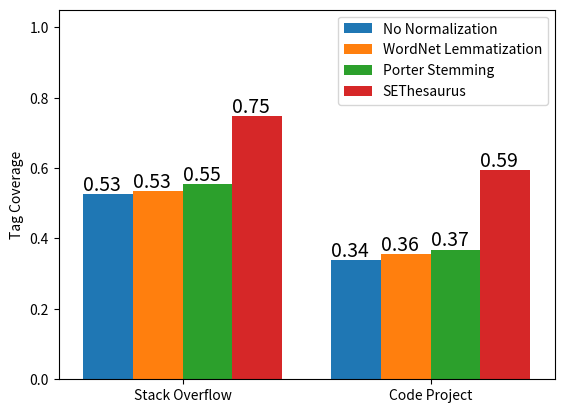

The script that saved this image: (Note: this script raises an exception after producing the figure.)
# -*- coding: utf-8 -*-
"""
Created on Thu Nov  8 11:42:26 2018

@author: Administrator
"""
import matplotlib.pyplot as plt





if __name__=="__main__":
    # In[] data
    # SO coverage      CP coverage
    origin=[0.5261,0.3382]
    wordnet=[0.5347,0.3558]
    porter=[0.5540,0.3683]
    sedict=[0.7485,0.5948]
    # In[] 开始画图
    fig = plt.figure()
    ax = fig.add_subplot(111)
    ax.set_xlim((1.5,3.5))
    ax.set_ylim((0,1.05))
    X=[2,3]
    ax.set_xticks(X)
    ax.set_xticklabels(["Stack Overflow","Code Project"])
    plt.ylabel("Tag Coverage")
    plt.bar([i-0.3 for i in X],height=origin,width=0.2,label="No Normalization")
    plt.bar([i-0.1 for i in X],height=wordnet,width=0.2,label="WordNet Lemmatization")
    plt.bar([i+0.1 for i in X],height=porter,width=0.2,label="Porter Stemming")
    plt.bar([i+0.3 for i in X],height=sedict,width=0.2,label="SEThesaurus")
    
    # In[] 标数字
    fontsize=14
    T=1.6
    t=T
    for i in origin:
        plt.text(x=t,y=i+0.01,s=round(i,2),fontsize=fontsize)
        t+=1
    T+=0.2
    t=T
    for i in wordnet:
        plt.text(x=t,y=i+0.01,s=round(i,2),fontsize=fontsize)
        t+=1
    T+=0.2
    t=T
    for i in porter:
        plt.text(x=t,y=i+0.01,s=round(i,2),fontsize=fontsize)
        t+=1
    T+=0.2
    t=T
    for i in sedict:
        plt.text(x=t,y=i+0.01,s=round(i,2),fontsize=fontsize)
        t+=1    
    plt.legend()
    plt.savefig("E:/tagCoverage-zd.pdf")
    
    
